The GitHub repository FadhliRajwaa/retinopaty-diabetic contains a labelled image folder "final_split" with 4 categories: mild diabetic retinopathy, moderate diabetic retinopathy, proliferate DR, severe diabetic retinopathy. Examples follow, each with its label.

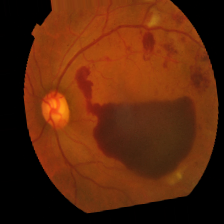
Label: proliferate DR

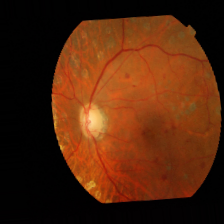
Label: severe diabetic retinopathy

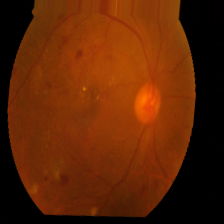
Label: moderate diabetic retinopathy

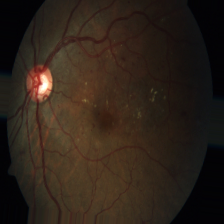
Label: moderate diabetic retinopathy

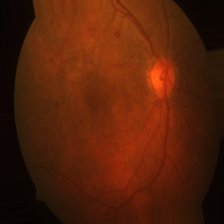
Label: mild diabetic retinopathy

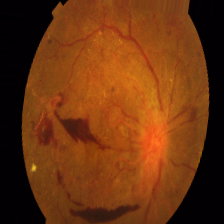
Label: proliferate DR
